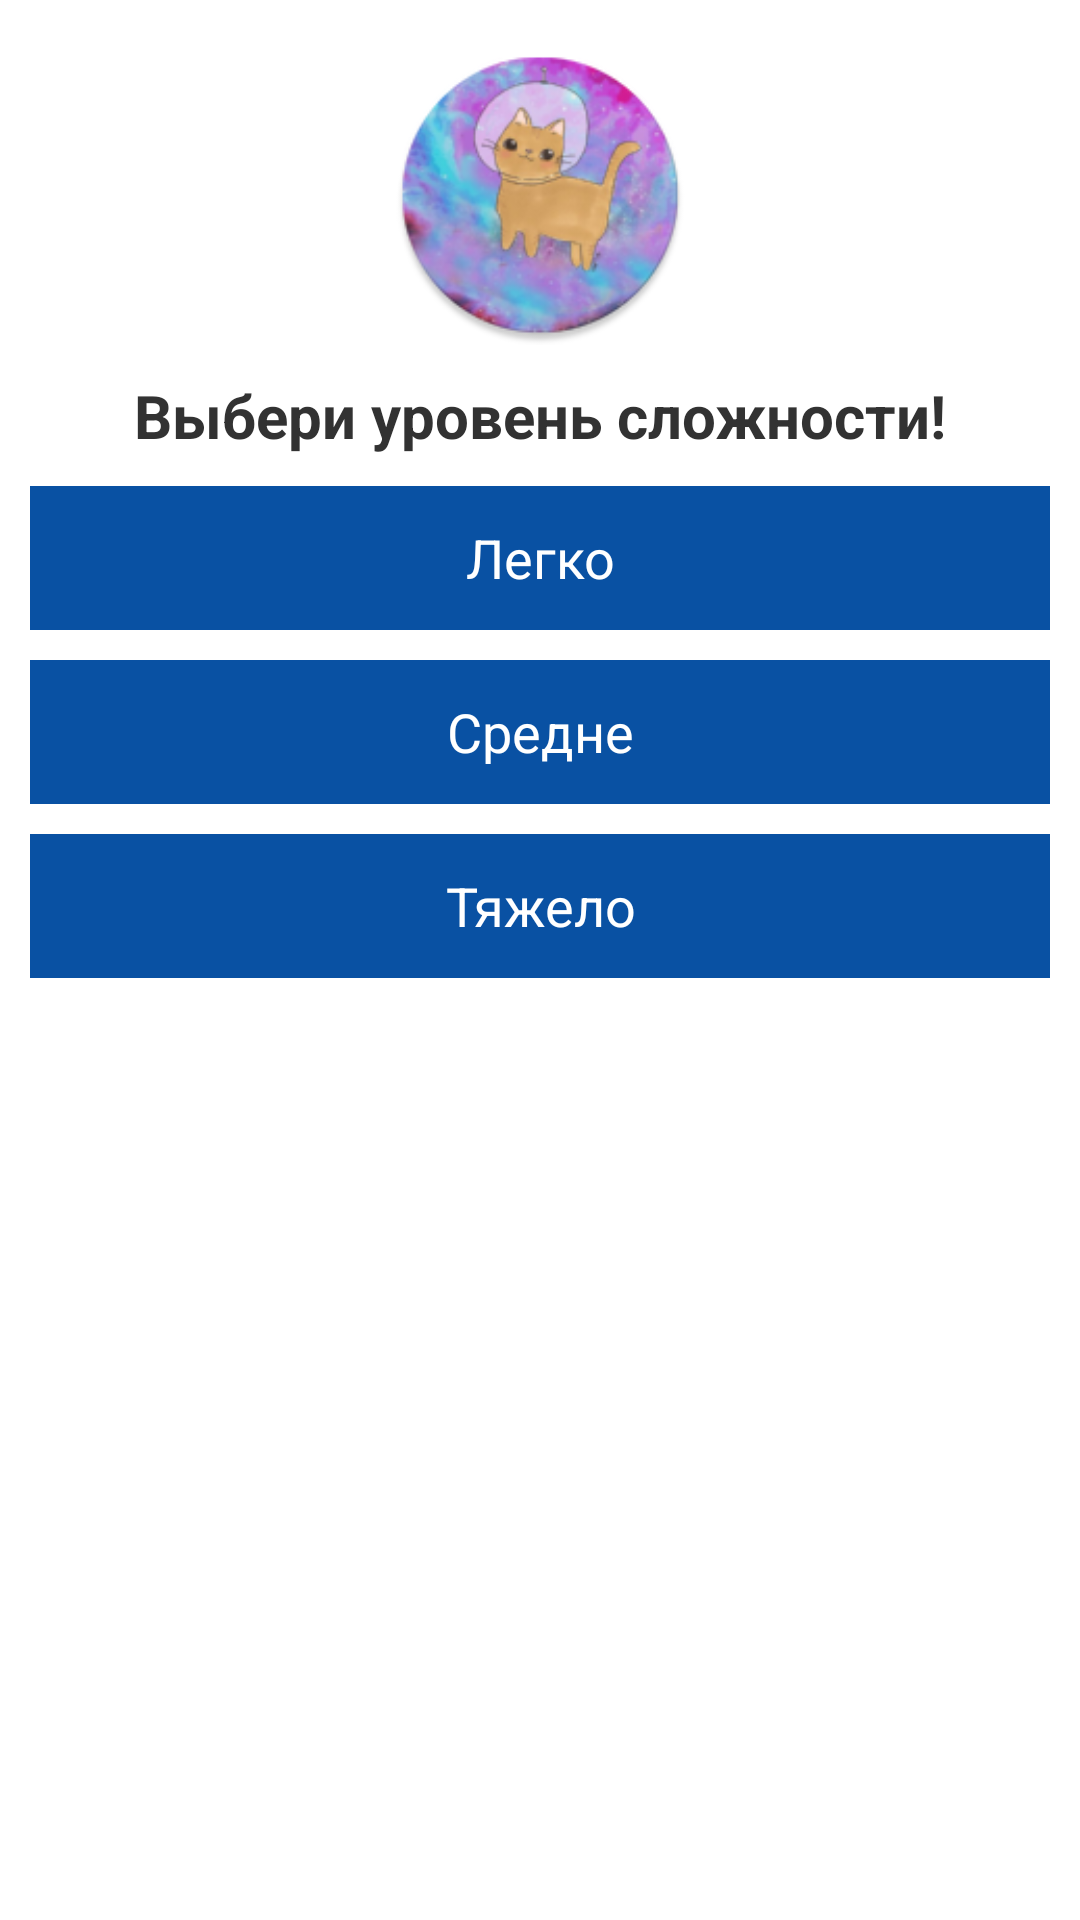

Reconstruct the res/layout file that produces this screen, plus the resources it refers to.
<!-- AndroidManifest.xml: application theme AppTheme -->
<!-- res/layout/activity_difficulties.xml -->
<?xml version="1.0" encoding="utf-8"?>
<RelativeLayout xmlns:android="http://schemas.android.com/apk/res/android"
    xmlns:app="http://schemas.android.com/apk/res-auto"
    xmlns:tools="http://schemas.android.com/tools"
    android:layout_width="match_parent"
    android:layout_height="match_parent"
    android:layout_marginLeft="10dp"
    android:layout_marginRight="10dp"
    tools:context="com.company.circlethecat.DifficultiesActivity">

    <Button
        android:id="@+id/easy"
        android:layout_width="wrap_content"
        android:layout_height="wrap_content"
        android:layout_alignEnd="@+id/medium"
        android:layout_alignLeft="@+id/medium"
        android:layout_alignRight="@+id/medium"
        android:layout_alignStart="@+id/medium"
        android:layout_below="@+id/textView"
        android:layout_marginTop="10dp"
        android:background="@color/action_bar"
        android:text="Легко"
        android:textColor="#FFFFFF" />

    <Button
        android:id="@+id/medium"
        android:layout_width="wrap_content"
        android:layout_height="wrap_content"
        android:layout_alignParentEnd="true"
        android:layout_alignParentLeft="true"
        android:layout_alignParentRight="true"
        android:layout_alignParentStart="true"
        android:layout_below="@+id/easy"
        android:layout_marginLeft="10dp"
        android:layout_marginRight="10dp"
        android:layout_marginTop="10dp"
        android:background="@color/action_bar"
        android:text="Средне"
        android:textColor="#FFFFFF" />

    <Button
        android:id="@+id/hard"
        android:layout_width="wrap_content"
        android:layout_height="wrap_content"
        android:layout_alignParentEnd="true"
        android:layout_alignParentLeft="true"
        android:layout_alignParentRight="true"
        android:layout_alignParentStart="true"
        android:layout_below="@+id/medium"
        android:layout_marginLeft="10dp"
        android:layout_marginRight="10dp"
        android:layout_marginTop="10dp"
        android:background="@color/action_bar"
        android:text="Тяжело"
        android:textColor="#FFFFFF" />

    <TextView
        android:id="@+id/textView"
        android:layout_width="wrap_content"
        android:layout_height="wrap_content"
        android:layout_alignEnd="@+id/easy"
        android:layout_alignLeft="@+id/easy"
        android:layout_alignRight="@+id/easy"
        android:layout_alignStart="@+id/easy"
        android:layout_below="@+id/imageView"
        android:layout_marginTop="10dp"
        android:gravity="center"
        android:text="Выбери уровень сложности!"
        android:textAlignment="gravity"
        android:textSize="20sp"
        android:textStyle="bold" />

    <ImageView
        android:id="@+id/imageView"
        android:layout_width="100dp"
        android:layout_height="100dp"
        android:background="@drawable/ic_launcher"
        android:layout_alignParentTop="true"
        android:layout_centerHorizontal="true"
        android:layout_marginTop="15dp" />
</RelativeLayout>
<!-- resources referenced by this layout -->
<resources>
  <color name="action_bar">#0951a3</color>
  <!-- drawable ic_launcher: png bitmap (drawable-hdpi, 11487 bytes) -->
  <style name="AppTheme" parent="android:style/Theme.Holo.Light">
          <item name="android:actionBarStyle">@style/ActionBarTheme</item>
      </style>
  <style name="ActionBarTheme" parent="android:Widget.Holo.Light.ActionBar.Solid.Inverse">
          <item name="android:background">@color/action_bar</item>
      </style>
</resources>
